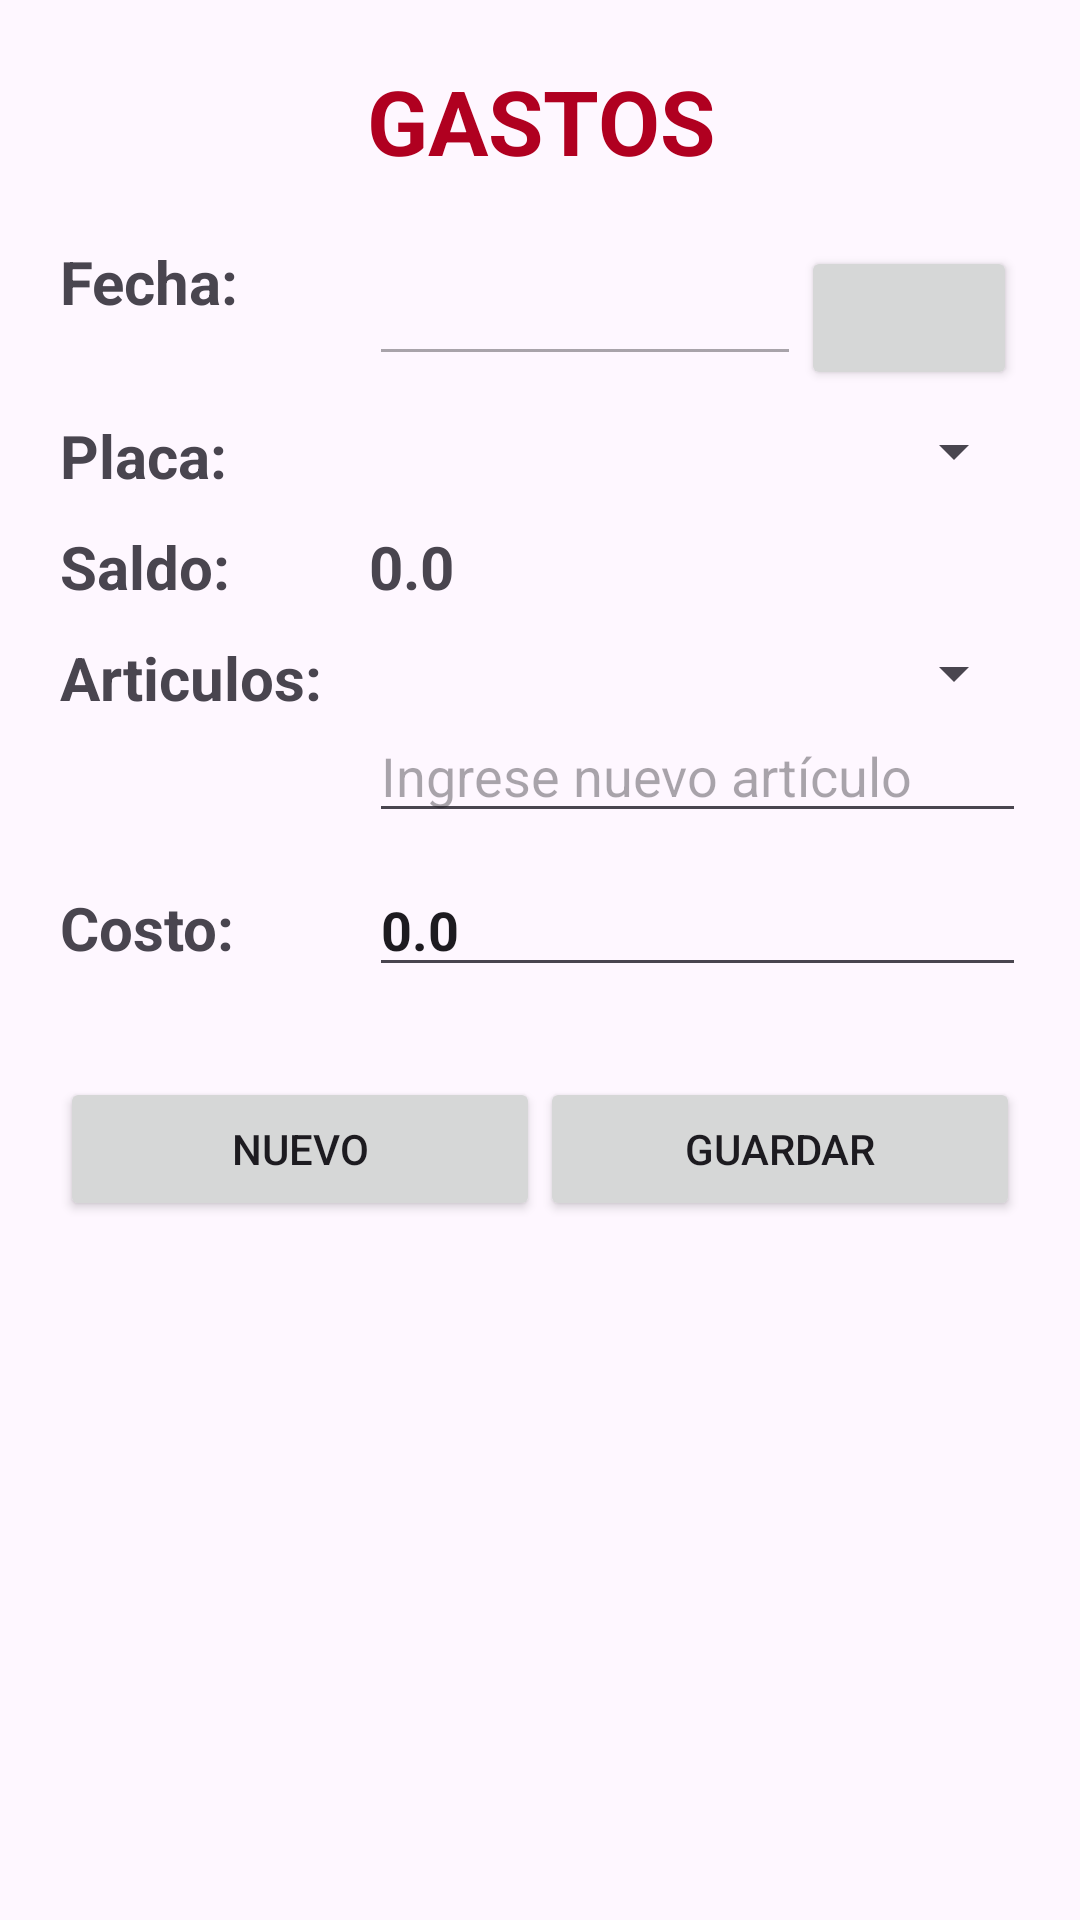

Write the Android layout XML for this screen, with the resource values it uses.
<!-- AndroidManifest.xml: application theme Theme.GestionCarros -->
<!-- res/layout/activity_gastos.xml -->
<?xml version="1.0" encoding="utf-8"?>
<LinearLayout xmlns:android="http://schemas.android.com/apk/res/android"
    xmlns:app="http://schemas.android.com/apk/res-auto"
    xmlns:tools="http://schemas.android.com/tools"
    android:layout_width="match_parent"
    android:layout_height="match_parent"
    android:orientation="vertical"
    tools:context=".GastosActivity">

    <TextView
        android:id="@+id/textView3"
        android:layout_width="match_parent"
        android:layout_height="wrap_content"
        android:layout_margin="20dp"
        android:text="GASTOS"
        android:textAlignment="center"
        android:textColor="@color/design_default_color_error"
        android:textSize="30sp"
        android:textStyle="bold" />

    <TableLayout
        android:layout_width="match_parent"
        android:layout_height="wrap_content"
        android:layout_marginLeft="20dp"
        android:layout_marginRight="20dp">

        <TableRow
            android:layout_width="match_parent"
            android:layout_height="match_parent"
            android:layout_marginBottom="10dp">

            <TextView
                android:id="@+id/textView7"
                android:layout_width="match_parent"
                android:layout_height="match_parent"
                android:text="Fecha:"
                android:textAlignment="textStart"
                android:textSize="20dp"
                android:textStyle="bold" />

            <LinearLayout
                android:layout_width="208dp"
                android:layout_height="match_parent"
                android:orientation="horizontal">

                <EditText
                    android:id="@+id/edtFechagasto"
                    android:layout_width="144dp"
                    android:layout_height="45dp"
                    android:ems="10"
                    android:enabled="false"
                    android:inputType="date" />

                <Button
                    android:id="@+id/btnCalgasto"
                    android:layout_width="72dp"
                    android:layout_height="wrap_content"
                    app:icon="@android:drawable/ic_menu_today"
                    app:iconGravity="start"
                    app:iconSize="25dp"
                    app:iconTint="@color/design_default_color_background" />
            </LinearLayout>

        </TableRow>

        <TableRow
            android:layout_width="match_parent"
            android:layout_height="wrap_content"
            android:layout_marginBottom="10dp">

            <TextView
                android:id="@+id/textView4"
                android:layout_width="103dp"
                android:layout_height="wrap_content"
                android:text="Placa:"
                android:textSize="20dp"
                android:textStyle="bold" />

            <Spinner
                android:id="@+id/spnPlacasGasto"
                android:layout_width="219dp"
                android:layout_height="wrap_content" />
        </TableRow>

        <TableRow
            android:layout_width="match_parent"
            android:layout_height="wrap_content"
            android:layout_marginBottom="10dp">

            <TextView
                android:id="@+id/textView8"
                android:layout_width="wrap_content"
                android:layout_height="wrap_content"
                android:text="Saldo:"
                android:textSize="20dp"
                android:textStyle="bold" />

            <TextView
                android:id="@+id/tvSaldo"
                android:layout_width="82dp"
                android:layout_height="wrap_content"
                android:text="0.0"
                android:textSize="20sp"
                android:textStyle="bold" />

        </TableRow>

        <TableRow
            android:layout_width="match_parent"
            android:layout_height="wrap_content"
            android:layout_marginBottom="10dp">

            <TextView
                android:id="@+id/textView9"
                android:layout_width="wrap_content"
                android:layout_height="match_parent"
                android:text="Articulos:"
                android:textSize="20dp"
                android:textStyle="bold" />

            <LinearLayout
                android:layout_width="match_parent"
                android:layout_height="match_parent"
                android:orientation="vertical">

                <Spinner
                    android:id="@+id/spnarticulo"
                    android:layout_width="match_parent"
                    android:layout_height="wrap_content" />

                <EditText
                    android:id="@+id/edtOtroArti"
                    android:layout_width="match_parent"
                    android:layout_height="wrap_content"
                    android:ems="10"
                    android:hint="Ingrese nuevo artículo"
                    android:inputType="text" />
            </LinearLayout>

        </TableRow>

        <TableRow
            android:layout_width="match_parent"
            android:layout_height="match_parent"
            android:layout_marginBottom="10dp">

            <TextView
                android:id="@+id/tvpru"
                android:layout_width="wrap_content"
                android:layout_height="wrap_content"
                android:text="Costo:"
                android:textSize="20dp"
                android:textStyle="bold" />

            <EditText
                android:id="@+id/edtCosto"
                android:layout_width="wrap_content"
                android:layout_height="wrap_content"
                android:ems="10"
                android:inputType="numberDecimal"
                android:text="0.0"
                android:textStyle="bold" />
        </TableRow>
    </TableLayout>

    <LinearLayout
        android:layout_width="match_parent"
        android:layout_height="wrap_content"
        android:layout_margin="20dp"
        android:orientation="horizontal">

        <Button
            android:id="@+id/btnNuevog"
            android:layout_width="wrap_content"
            android:layout_height="wrap_content"
            android:layout_weight="1"
            android:text="Nuevo" />

        <Button
            android:id="@+id/btnGuardarGasto"
            android:layout_width="wrap_content"
            android:layout_height="wrap_content"
            android:layout_weight="1"
            android:text="Guardar" />
    </LinearLayout>
</LinearLayout>
<!-- resources referenced by this layout -->
<resources>
  <style name="Theme.GestionCarros" parent="Base.Theme.GestionCarros" />
  <style name="Base.Theme.GestionCarros" parent="Theme.Material3.DayNight.NoActionBar">
          
          
      </style>
</resources>
